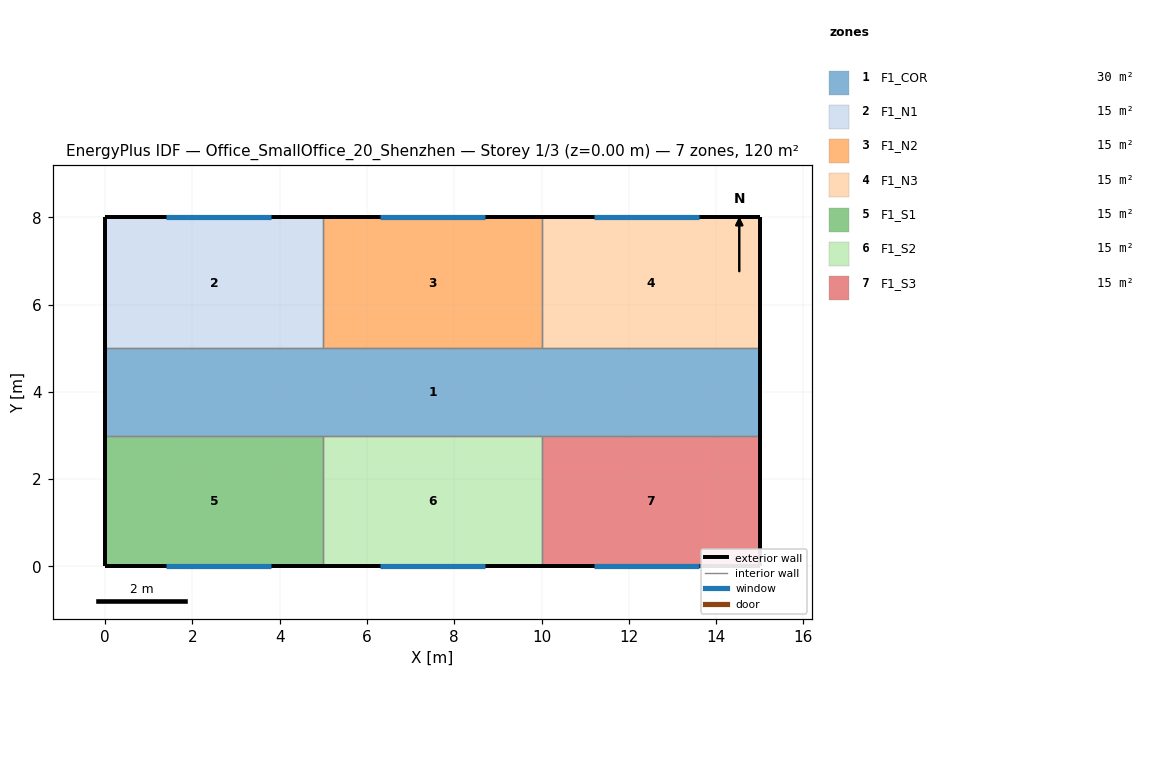
=== STOREY PLAN SPEC (per zone: floor XY polygon, exterior-wall plan segments, windows/doors) ===
zone 1: F1_COR  (30.0 m²)
  floor: (0.00, 3.00) (0.00, 5.00) (15.00, 5.00) (15.00, 3.00)
  exterior wall: (0.00, 5.00) – (0.00, 3.00)  [2.0 m]
  exterior wall: (15.00, 3.00) – (15.00, 5.00)  [2.0 m]
  interior walls: 6
zone 2: F1_N1  (15.0 m²)
  floor: (0.00, 5.00) (0.00, 8.00) (5.00, 8.00) (5.00, 5.00)
  exterior wall: (5.00, 8.00) – (0.00, 8.00)  [5.0 m]
    window: (3.80, 8.00) – (1.40, 8.00)  [4.3 m²]
  exterior wall: (0.00, 8.00) – (0.00, 5.00)  [3.0 m]
  interior walls: 2
zone 3: F1_N2  (15.0 m²)
  floor: (5.00, 5.00) (5.00, 8.00) (10.00, 8.00) (10.00, 5.00)
  exterior wall: (10.00, 8.00) – (5.00, 8.00)  [5.0 m]
    window: (8.70, 8.00) – (6.30, 8.00)  [4.3 m²]
  interior walls: 3
zone 4: F1_N3  (15.0 m²)
  floor: (10.00, 5.00) (10.00, 8.00) (15.00, 8.00) (15.00, 5.00)
  exterior wall: (15.00, 8.00) – (10.00, 8.00)  [5.0 m]
    window: (13.60, 8.00) – (11.20, 8.00)  [4.3 m²]
  exterior wall: (15.00, 5.00) – (15.00, 8.00)  [3.0 m]
  interior walls: 2
zone 5: F1_S1  (15.0 m²)
  floor: (0.00, 0.00) (0.00, 3.00) (5.00, 3.00) (5.00, 0.00)
  exterior wall: (0.00, 0.00) – (5.00, 0.00)  [5.0 m]
    window: (1.40, 0.00) – (3.80, 0.00)  [4.3 m²]
  exterior wall: (0.00, 3.00) – (0.00, 0.00)  [3.0 m]
  interior walls: 2
zone 6: F1_S2  (15.0 m²)
  floor: (5.00, 0.00) (5.00, 3.00) (10.00, 3.00) (10.00, 0.00)
  exterior wall: (5.00, 0.00) – (10.00, 0.00)  [5.0 m]
    window: (6.30, 0.00) – (8.70, 0.00)  [4.3 m²]
  interior walls: 3
zone 7: F1_S3  (15.0 m²)
  floor: (10.00, 0.00) (10.00, 3.00) (15.00, 3.00) (15.00, 0.00)
  exterior wall: (10.00, 0.00) – (15.00, 0.00)  [5.0 m]
    window: (11.20, 0.00) – (13.60, 0.00)  [4.3 m²]
  exterior wall: (15.00, 0.00) – (15.00, 3.00)  [3.0 m]
  interior walls: 2

=== DERIVED (storey summary) ===
Building: Office_SmallOffice_20_Shenzhen
Storey: 1 of 3  (floor level z = 0.00 m)
Storey gross floor area: 120.0 m²
Zones on this storey: 7
  - F1_COR: floor 30.0 m²; exterior wall 4.0 m (14.4 m²); WWR 0.0%
  - F1_N1: floor 15.0 m²; exterior wall 8.0 m (28.8 m²); 1 window(s) 4.3 m²; WWR 15.0%
  - F1_N2: floor 15.0 m²; exterior wall 5.0 m (18.0 m²); 1 window(s) 4.3 m²; WWR 24.0%
  - F1_N3: floor 15.0 m²; exterior wall 8.0 m (28.8 m²); 1 window(s) 4.3 m²; WWR 15.0%
  - F1_S1: floor 15.0 m²; exterior wall 8.0 m (28.8 m²); 1 window(s) 4.3 m²; WWR 15.0%
  - F1_S2: floor 15.0 m²; exterior wall 5.0 m (18.0 m²); 1 window(s) 4.3 m²; WWR 24.0%
  - F1_S3: floor 15.0 m²; exterior wall 8.0 m (28.8 m²); 1 window(s) 4.3 m²; WWR 15.0%
Zone adjacency (shared interzone walls):
  - F1_COR ↔ F1_N1
  - F1_COR ↔ F1_N2
  - F1_COR ↔ F1_N3
  - F1_COR ↔ F1_S1
  - F1_COR ↔ F1_S2
  - F1_COR ↔ F1_S3
  - F1_N1 ↔ F1_N2
  - F1_N2 ↔ F1_N3
  - F1_S1 ↔ F1_S2
  - F1_S2 ↔ F1_S3